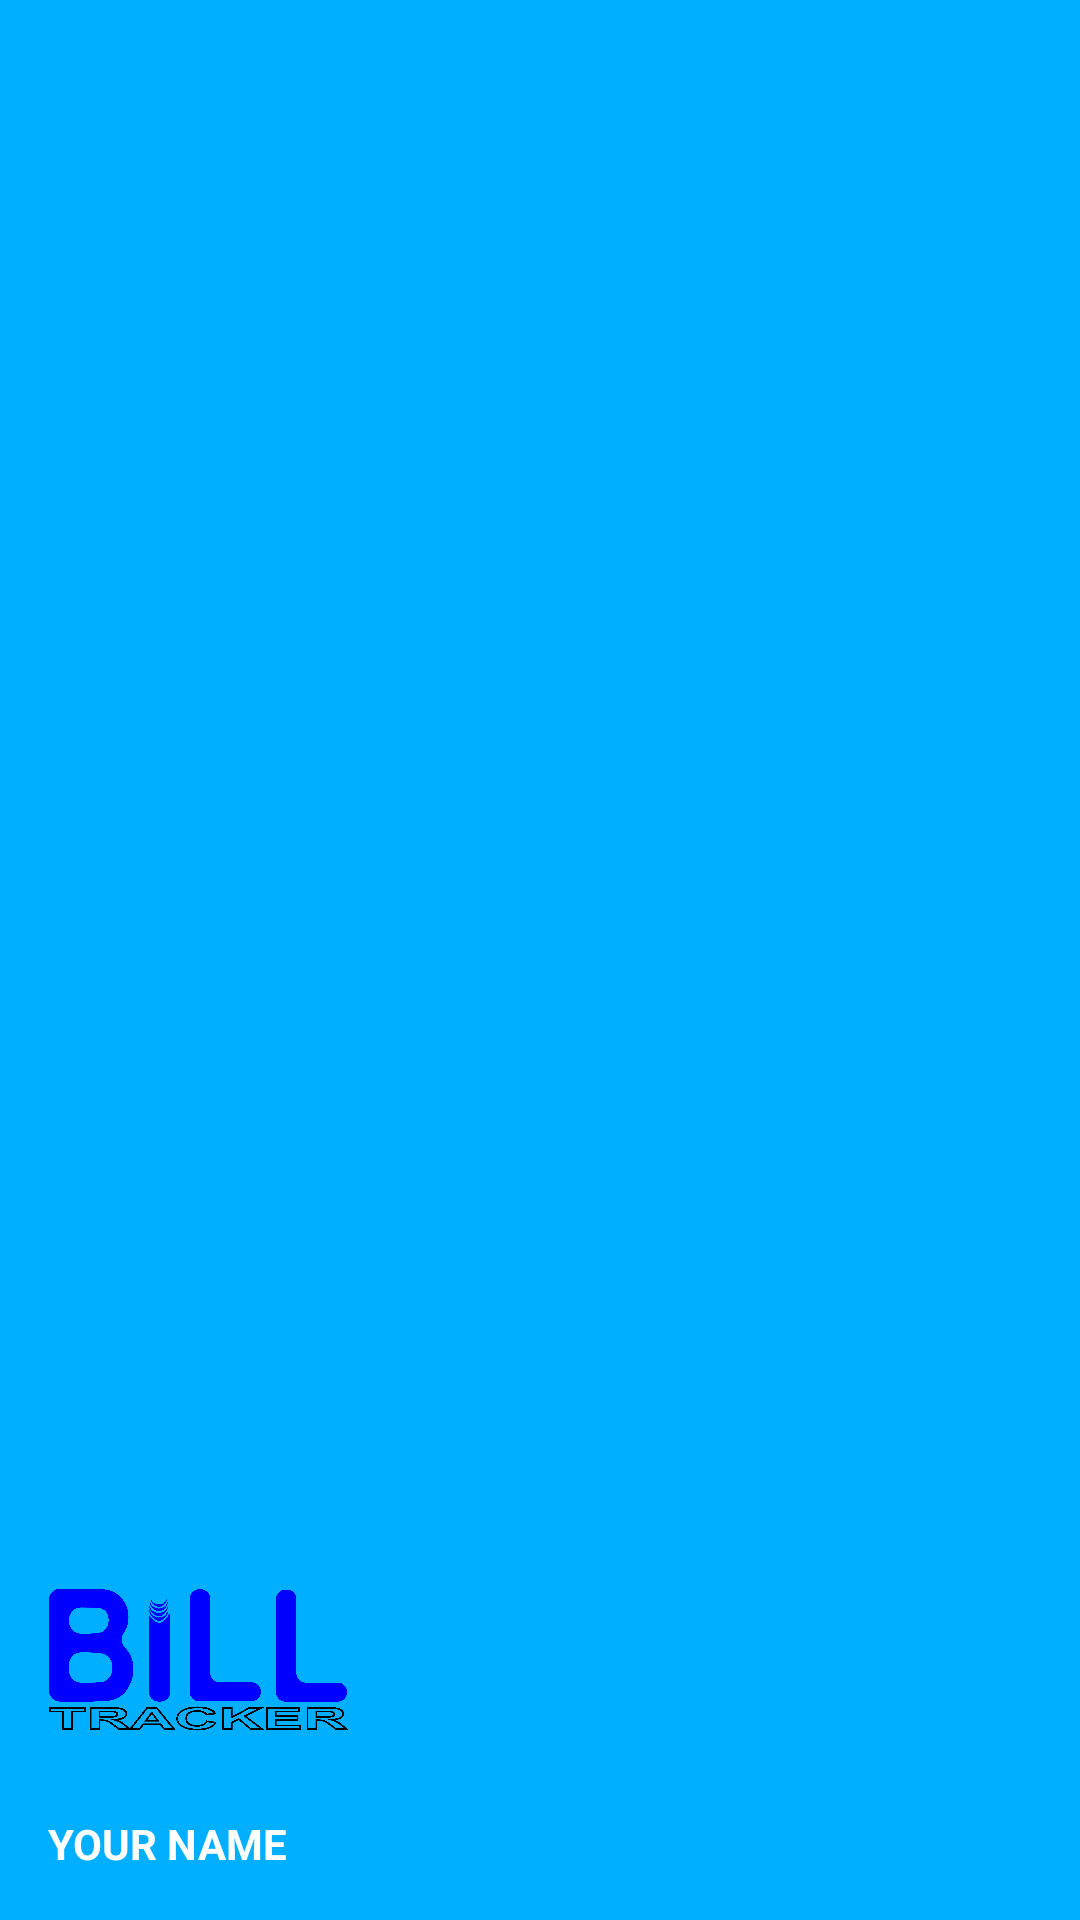

This screen was rendered from an Android layout file. Write that file and the resources it references.
<!-- AndroidManifest.xml: application theme Theme.BillTrackerMobile -->
<!-- res/layout/nav_header.xml -->
<?xml version="1.0" encoding="utf-8"?>
<LinearLayout xmlns:android="http://schemas.android.com/apk/res/android"
    android:orientation="vertical"
    android:layout_width="match_parent"
    android:layout_height="170dp"
    android:gravity="bottom"
    android:padding="16dp"
    android:background="@color/cyan_200"
    android:theme="@style/Theme.Material3.Dark.NoActionBar"
    >

    <ImageView
        android:layout_width="100dp"
        android:layout_height="100dp"
        android:src="@drawable/billtrackerlogo" />

    <TextView
        android:id="@+id/nav_header_name"
        android:layout_width="wrap_content"
        android:layout_height="wrap_content"
        android:text="YOUR NAME"
        android:textColor="@color/white"
        android:textStyle="bold"/>



</LinearLayout>
<!-- resources referenced by this layout -->
<resources>
  <color name="cyan_200">#00AFFF</color>
  <color name="white">#FFFFFFFF</color>
  <!-- drawable billtrackerlogo: png bitmap (drawable, 108283 bytes) -->
  <style name="Theme.BillTrackerMobile" parent="Theme.MaterialComponents.DayNight.NoActionBar">
          
          <item name="colorPrimary">@color/cyan_200</item>
          <item name="colorPrimaryVariant">@color/cyan_800</item>
          <item name="colorOnPrimary">@color/white</item>
          
          <item name="colorSecondary">@color/teal_200</item>
          <item name="colorSecondaryVariant">@color/teal_700</item>
          <item name="colorOnSecondary">@color/black</item>
          
          <item name="android:statusBarColor">?attr/colorPrimaryVariant</item>
          
      </style>
  <color name="cyan_800">#0084C1</color>
  <color name="teal_200">#FF03DAC5</color>
  <color name="teal_700">#FF018786</color>
  <color name="black">#FF000000</color>
</resources>
